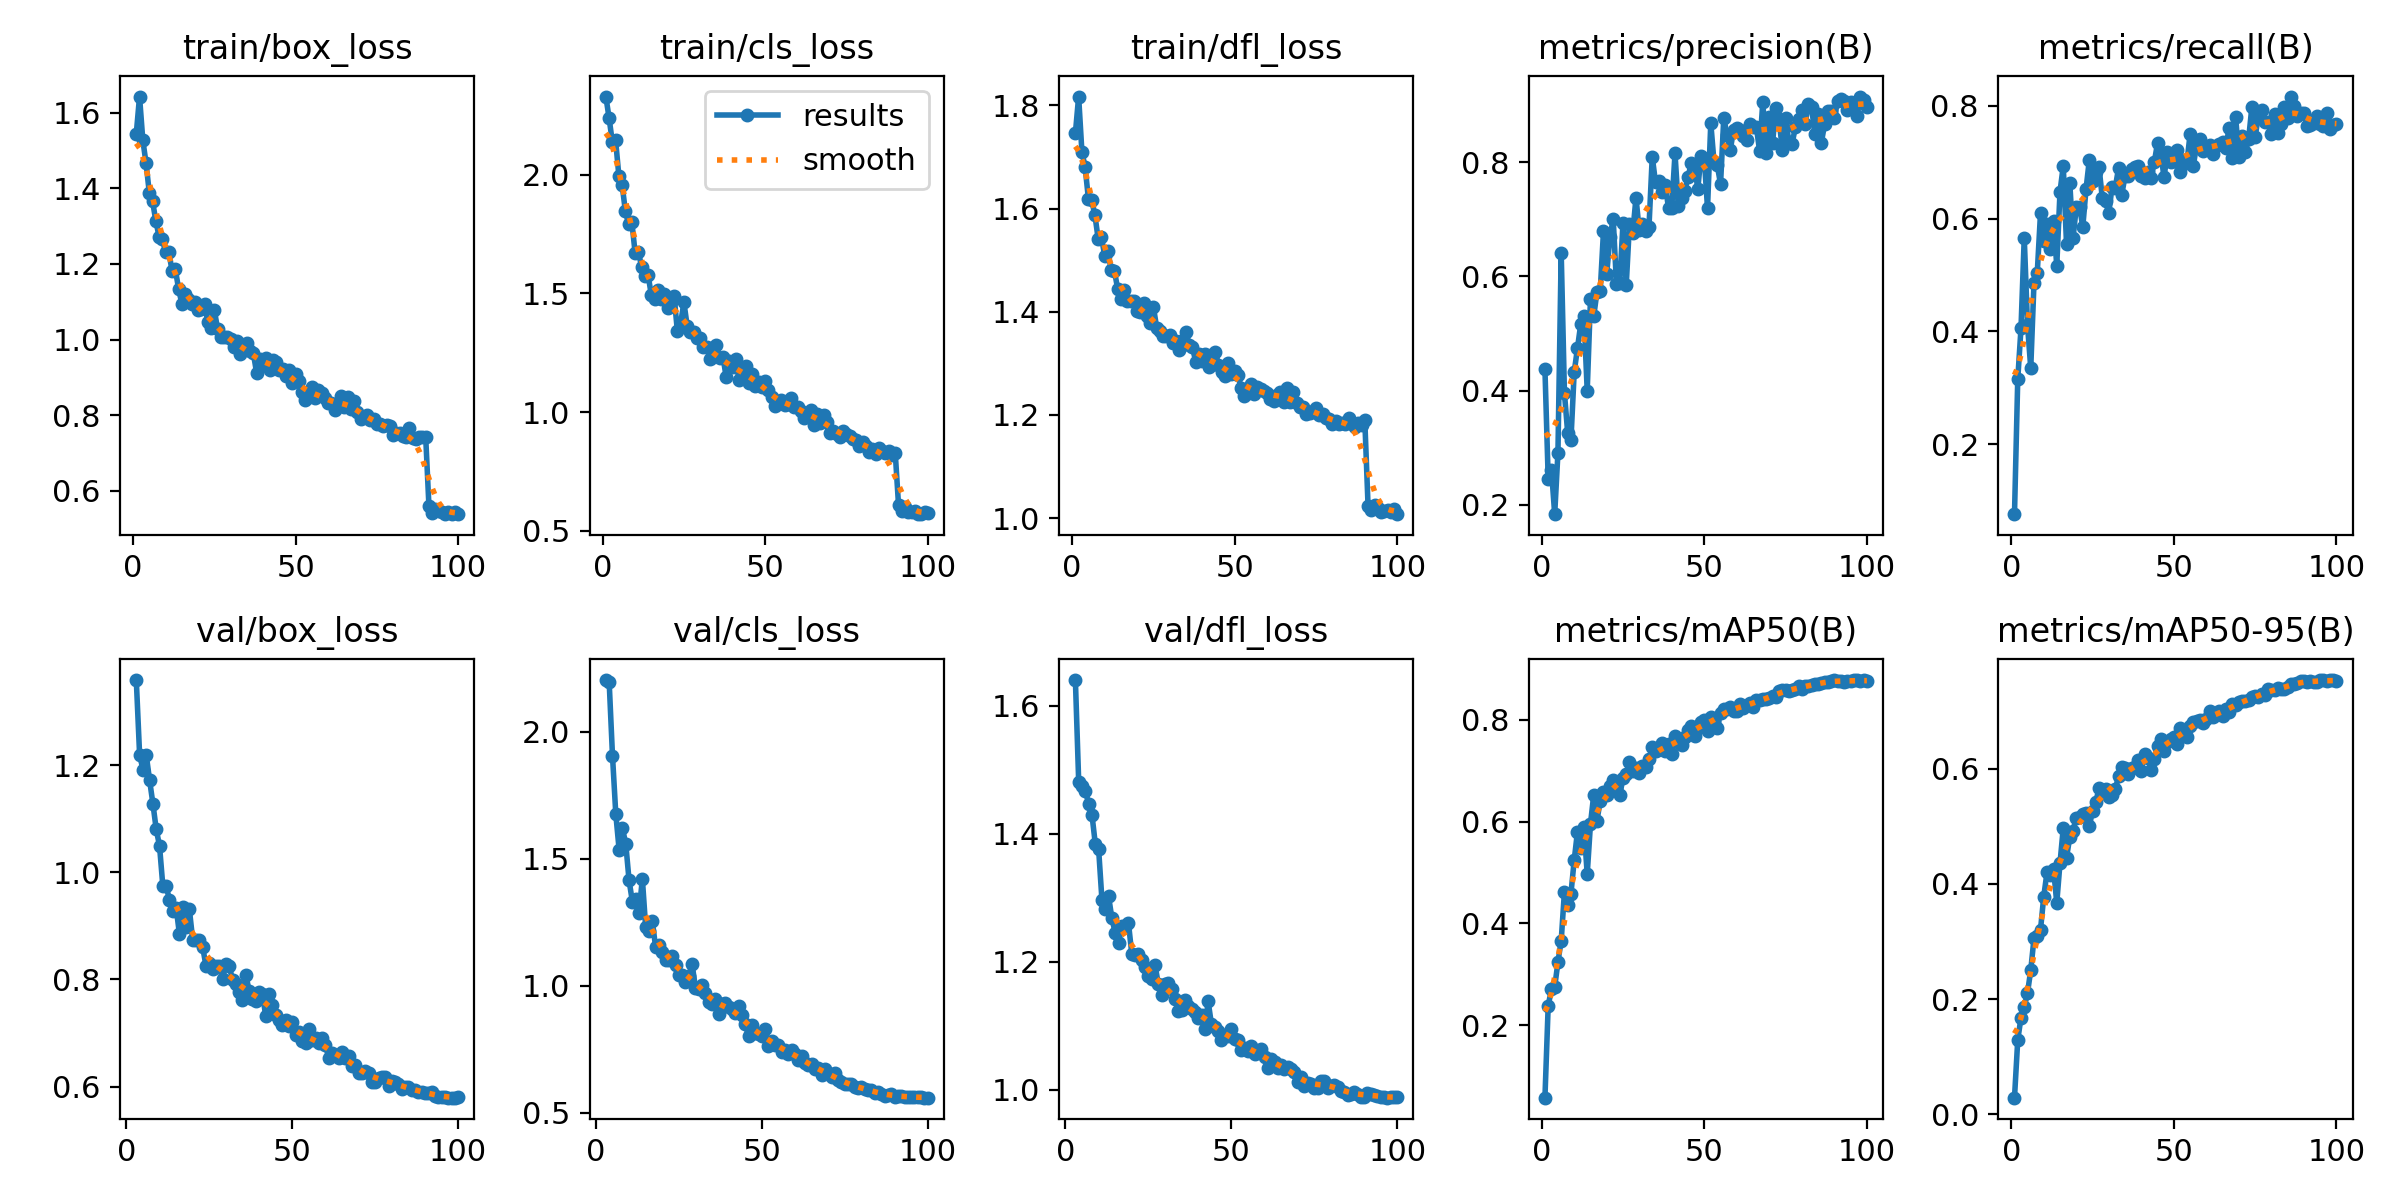

The data file committed next to this chart (first rows):
epoch, time, train/box_loss, train/cls_loss, train/dfl_loss, metrics/precision(B), metrics/recall(B), metrics/mAP50(B), metrics/mAP50-95(B), val/box_loss, val/cls_loss, val/dfl_loss, lr/pg0, lr/pg1, lr/pg2
1, 89.29, 1.545, 2.329, 1.746, 0.4372, 0.07599, 0.05754, 0.0291, nan, nan, nan, 0.001662, 0.001662, 0.001662
2, 158.8, 1.643, 2.239, 1.817, 0.2458, 0.315, 0.2384, 0.1289, nan, nan, nan, 0.003328, 0.003328, 0.003328
3, 232.1, 1.528, 2.137, 1.71, 0.2614, 0.4052, 0.2708, 0.1681, 1.359, 2.204, 1.64, 0.00499, 0.00499, 0.00499
4, 300.7, 1.467, 2.144, 1.68, 0.1834, 0.5661, 0.2749, 0.1865, 1.219, 2.197, 1.48, 0.004989, 0.004989, 0.004989
5, 373, 1.388, 1.995, 1.619, 0.2911, 0.4115, 0.324, 0.2106, 1.192, 1.907, 1.475, 0.00498, 0.00498, 0.00498
6, 441.3, 1.366, 1.958, 1.616, 0.6415, 0.3349, 0.3662, 0.2504, 1.219, 1.676, 1.466, 0.004969, 0.004969, 0.004969
7, 509, 1.314, 1.847, 1.587, 0.3951, 0.4862, 0.4627, 0.3056, 1.172, 1.536, 1.447, 0.004956, 0.004956, 0.004956
8, 577, 1.273, 1.791, 1.542, 0.3256, 0.5038, 0.436, 0.3101, 1.128, 1.62, 1.429, 0.00494, 0.00494, 0.00494
9, 646.1, 1.265, 1.8, 1.545, 0.3141, 0.6094, 0.4587, 0.3204, 1.08, 1.559, 1.384, 0.004922, 0.004922, 0.004922
10, 716.5, 1.233, 1.671, 1.509, 0.4324, 0.5606, 0.5243, 0.378, 1.049, 1.415, 1.376, 0.004901, 0.004901, 0.004901
11, 781.4, 1.233, 1.674, 1.517, 0.474, 0.5908, 0.5802, 0.4202, 0.9743, 1.331, 1.297, 0.004878, 0.004878, 0.004878
12, 850.8, 1.182, 1.612, 1.481, 0.5159, 0.5458, 0.5483, 0.4154, 0.9753, 1.342, 1.283, 0.004852, 0.004852, 0.004852
13, 916.4, 1.186, 1.575, 1.48, 0.5308, 0.5952, 0.5902, 0.4263, 0.9477, 1.285, 1.302, 0.004825, 0.004825, 0.004825
14, 987.4, 1.135, 1.576, 1.444, 0.3996, 0.5163, 0.4968, 0.367, 0.9283, 1.422, 1.268, 0.004795, 0.004795, 0.004795
15, 1053, 1.095, 1.492, 1.425, 0.5597, 0.6478, 0.5955, 0.4363, 0.9342, 1.231, 1.245, 0.004762, 0.004762, 0.004762
16, 1124, 1.121, 1.476, 1.442, 0.5299, 0.693, 0.6524, 0.497, 0.8849, 1.215, 1.229, 0.004728, 0.004728, 0.004728
17, 1191, 1.108, 1.515, 1.42, 0.5727, 0.5548, 0.602, 0.4456, 0.9354, 1.255, 1.256, 0.004691, 0.004691, 0.004691
18, 1256, 1.093, 1.477, 1.42, 0.5742, 0.6635, 0.6407, 0.4809, 0.8972, 1.151, 1.254, 0.004652, 0.004652, 0.004652
19, 1321, 1.1, 1.498, 1.421, 0.6786, 0.5649, 0.658, 0.4923, 0.9307, 1.16, 1.26, 0.004611, 0.004611, 0.004611
20, 1386, 1.078, 1.437, 1.401, 0.6042, 0.6199, 0.6524, 0.5151, 0.8738, 1.133, 1.212, 0.004568, 0.004568, 0.004568
21, 1455, 1.08, 1.463, 1.4, 0.6697, 0.6206, 0.6704, 0.5155, 0.8739, 1.102, 1.21, 0.004523, 0.004523, 0.004523
22, 1521, 1.094, 1.49, 1.417, 0.7003, 0.585, 0.6814, 0.5216, 0.8746, 1.102, 1.211, 0.004476, 0.004476, 0.004476
23, 1587, 1.046, 1.34, 1.392, 0.5859, 0.6521, 0.6644, 0.5232, 0.8606, 1.118, 1.202, 0.004427, 0.004427, 0.004427
24, 1651, 1.03, 1.373, 1.378, 0.5878, 0.7032, 0.652, 0.4999, 0.8253, 1.082, 1.192, 0.004376, 0.004376, 0.004376
25, 1716, 1.079, 1.462, 1.409, 0.6933, 0.6671, 0.6855, 0.5264, 0.8306, 1.043, 1.177, 0.004323, 0.004323, 0.004323
26, 1784, 1.028, 1.364, 1.369, 0.585, 0.6816, 0.6928, 0.5416, 0.8193, 1.044, 1.174, 0.004268, 0.004268, 0.004268
27, 1853, 1.008, 1.336, 1.363, 0.6925, 0.6909, 0.7182, 0.5665, 0.8246, 1.016, 1.195, 0.004212, 0.004212, 0.004212
28, 1918, 1.008, 1.339, 1.354, 0.6761, 0.6365, 0.699, 0.5579, 0.8253, 1.04, 1.165, 0.004154, 0.004154, 0.004154
29, 1983, 1.008, 1.312, 1.353, 0.7378, 0.6308, 0.7054, 0.5641, 0.8009, 1.084, 1.147, 0.004094, 0.004094, 0.004094
30, 2049, 1.001, 1.314, 1.355, 0.6803, 0.6101, 0.6952, 0.5511, 0.8289, 0.9921, 1.165, 0.004033, 0.004033, 0.004033
31, 2114, 0.9811, 1.276, 1.339, 0.6916, 0.6557, 0.7091, 0.5535, 0.8246, 0.9867, 1.167, 0.00397, 0.00397, 0.00397
32, 2185, 0.9972, 1.276, 1.343, 0.6795, 0.6549, 0.7083, 0.5644, 0.7996, 1.002, 1.157, 0.003906, 0.003906, 0.003906
33, 2249, 0.9626, 1.222, 1.325, 0.6873, 0.6893, 0.7222, 0.5864, 0.7924, 0.9731, 1.142, 0.003841, 0.003841, 0.003841
34, 2318, 0.9856, 1.233, 1.345, 0.8095, 0.6424, 0.7464, 0.6025, 0.7775, 0.9344, 1.123, 0.003774, 0.003774, 0.003774
35, 2384, 0.9916, 1.281, 1.36, 0.7646, 0.6758, 0.7391, 0.6015, 0.7621, 0.9287, 1.125, 0.003706, 0.003706, 0.003706
36, 2449, 0.9711, 1.228, 1.335, 0.7675, 0.6753, 0.7432, 0.5909, 0.8086, 0.9492, 1.141, 0.003636, 0.003636, 0.003636
37, 2514, 0.9639, 1.234, 1.331, 0.7471, 0.6879, 0.7541, 0.6003, 0.779, 0.8884, 1.131, 0.003566, 0.003566, 0.003566
38, 2580, 0.9125, 1.149, 1.303, 0.7596, 0.6917, 0.7394, 0.6028, 0.7641, 0.9291, 1.127, 0.003494, 0.003494, 0.003494
39, 2645, 0.9479, 1.214, 1.317, 0.72, 0.6926, 0.7528, 0.6157, 0.7594, 0.9327, 1.121, 0.003422, 0.003422, 0.003422
40, 2709, 0.9364, 1.19, 1.304, 0.7203, 0.6759, 0.7325, 0.5951, 0.7761, 0.9146, 1.113, 0.003348, 0.003348, 0.003348
41, 2774, 0.9506, 1.223, 1.318, 0.8154, 0.6717, 0.7691, 0.6251, 0.7726, 0.9071, 1.116, 0.003274, 0.003274, 0.003274
42, 2840, 0.9194, 1.134, 1.292, 0.7233, 0.6825, 0.7569, 0.6188, 0.7321, 0.8932, 1.095, 0.003199, 0.003199, 0.003199
43, 2905, 0.9452, 1.165, 1.311, 0.737, 0.6712, 0.7502, 0.5978, 0.7729, 0.9213, 1.138, 0.003124, 0.003124, 0.003124
44, 2969, 0.9411, 1.194, 1.322, 0.7498, 0.7, 0.7655, 0.6171, 0.7532, 0.883, 1.102, 0.003047, 0.003047, 0.003047
45, 3034, 0.9201, 1.122, 1.296, 0.7736, 0.7343, 0.7794, 0.6394, 0.733, 0.8474, 1.098, 0.00297, 0.00297, 0.00297
46, 3100, 0.9224, 1.161, 1.283, 0.7987, 0.7154, 0.7875, 0.6509, 0.7239, 0.803, 1.092, 0.002893, 0.002893, 0.002893
47, 3170, 0.9029, 1.112, 1.276, 0.7952, 0.6727, 0.7693, 0.631, 0.7142, 0.8463, 1.077, 0.002816, 0.002816, 0.002816
48, 3234, 0.9196, 1.126, 1.301, 0.7533, 0.718, 0.7842, 0.6463, 0.7248, 0.8121, 1.085, 0.002738, 0.002738, 0.002738
49, 3298, 0.8853, 1.107, 1.279, 0.8114, 0.6998, 0.7962, 0.6517, 0.7123, 0.8106, 1.083, 0.002659, 0.002659, 0.002659
50, 3369, 0.9091, 1.132, 1.286, 0.8059, 0.7022, 0.8005, 0.6541, 0.7216, 0.8017, 1.095, 0.002581, 0.002581, 0.002581
51, 3438, 0.8906, 1.092, 1.278, 0.7195, 0.7222, 0.7782, 0.6428, 0.6973, 0.8285, 1.08, 0.002502, 0.002502, 0.002502
52, 3506, 0.8625, 1.063, 1.252, 0.8685, 0.6825, 0.8061, 0.6708, 0.7021, 0.7617, 1.078, 0.002424, 0.002424, 0.002424
53, 3570, 0.8414, 1.026, 1.238, 0.7995, 0.7046, 0.7961, 0.6587, 0.6845, 0.7823, 1.061, 0.002346, 0.002346, 0.002346
54, 3635, 0.8477, 1.033, 1.242, 0.7944, 0.6981, 0.7847, 0.6551, 0.6812, 0.7669, 1.065, 0.002267, 0.002267, 0.002267
55, 3699, 0.8749, 1.049, 1.259, 0.7615, 0.7496, 0.8135, 0.6732, 0.7072, 0.7668, 1.061, 0.002189, 0.002189, 0.002189
56, 3763, 0.846, 1.028, 1.24, 0.878, 0.6938, 0.8211, 0.6811, 0.6872, 0.7377, 1.068, 0.002112, 0.002112, 0.002112
57, 3833, 0.8679, 1.033, 1.254, 0.8469, 0.7298, 0.8224, 0.6827, 0.6909, 0.7458, 1.056, 0.002035, 0.002035, 0.002035
58, 3900, 0.859, 1.059, 1.25, 0.8218, 0.7411, 0.825, 0.6839, 0.681, 0.7316, 1.059, 0.001958, 0.001958, 0.001958
59, 3970, 0.8456, 1.024, 1.247, 0.856, 0.7191, 0.8178, 0.6794, 0.6914, 0.7474, 1.064, 0.001881, 0.001881, 0.001881
60, 4034, 0.8332, 1.021, 1.242, 0.859, 0.7256, 0.8171, 0.6862, 0.6775, 0.7303, 1.051, 0.001806, 0.001806, 0.001806
... 40 more rows
